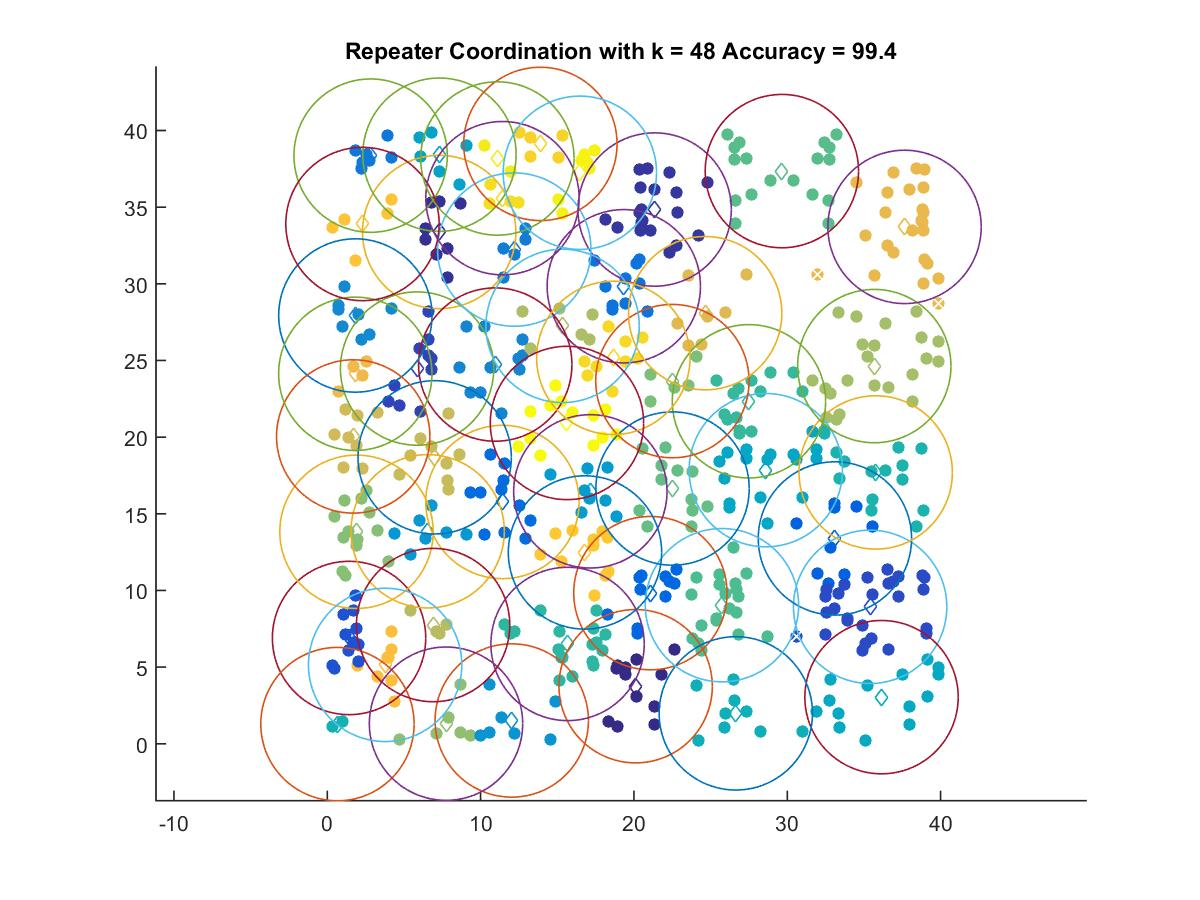

Data behind this chart, as committed beside it:
20.11, 3.7546
7.297, 33.38
21.35, 34.85
5.858, 24.47
35.41, 8.932
1.419, 6.901
33.11, 13.39
21.07, 9.826
11.42, 15.77
19.34, 29.84
2.826, 38.36
12.2, 32.23
10.96, 24.73
1.831, 27.93
12.03, 1.519
6.545, 13.86
17.16, 16.46
7.315, 38.42
28.6, 17.85
36.15, 3.041
26.64, 1.984
0.662, 1.284
35.77, 17.7
15.67, 6.511
27.5, 22.34
25.74, 9.039
29.65, 37.35
22.52, 16.65
22.51, 23.66
1.904, 13.83
7.743, 1.311
35.68, 24.63
15.35, 27.25
6.901, 7.743
7.003, 18.68
1.69, 20.05
24.64, 28.08
37.65, 33.71
1.825, 24.13
3.771, 5.145
2.295, 33.9
16.81, 12.48
13.9, 39.12
18.66, 25.17
11.42, 35.59
11.09, 38.17
16.47, 37.24
15.63, 20.92
